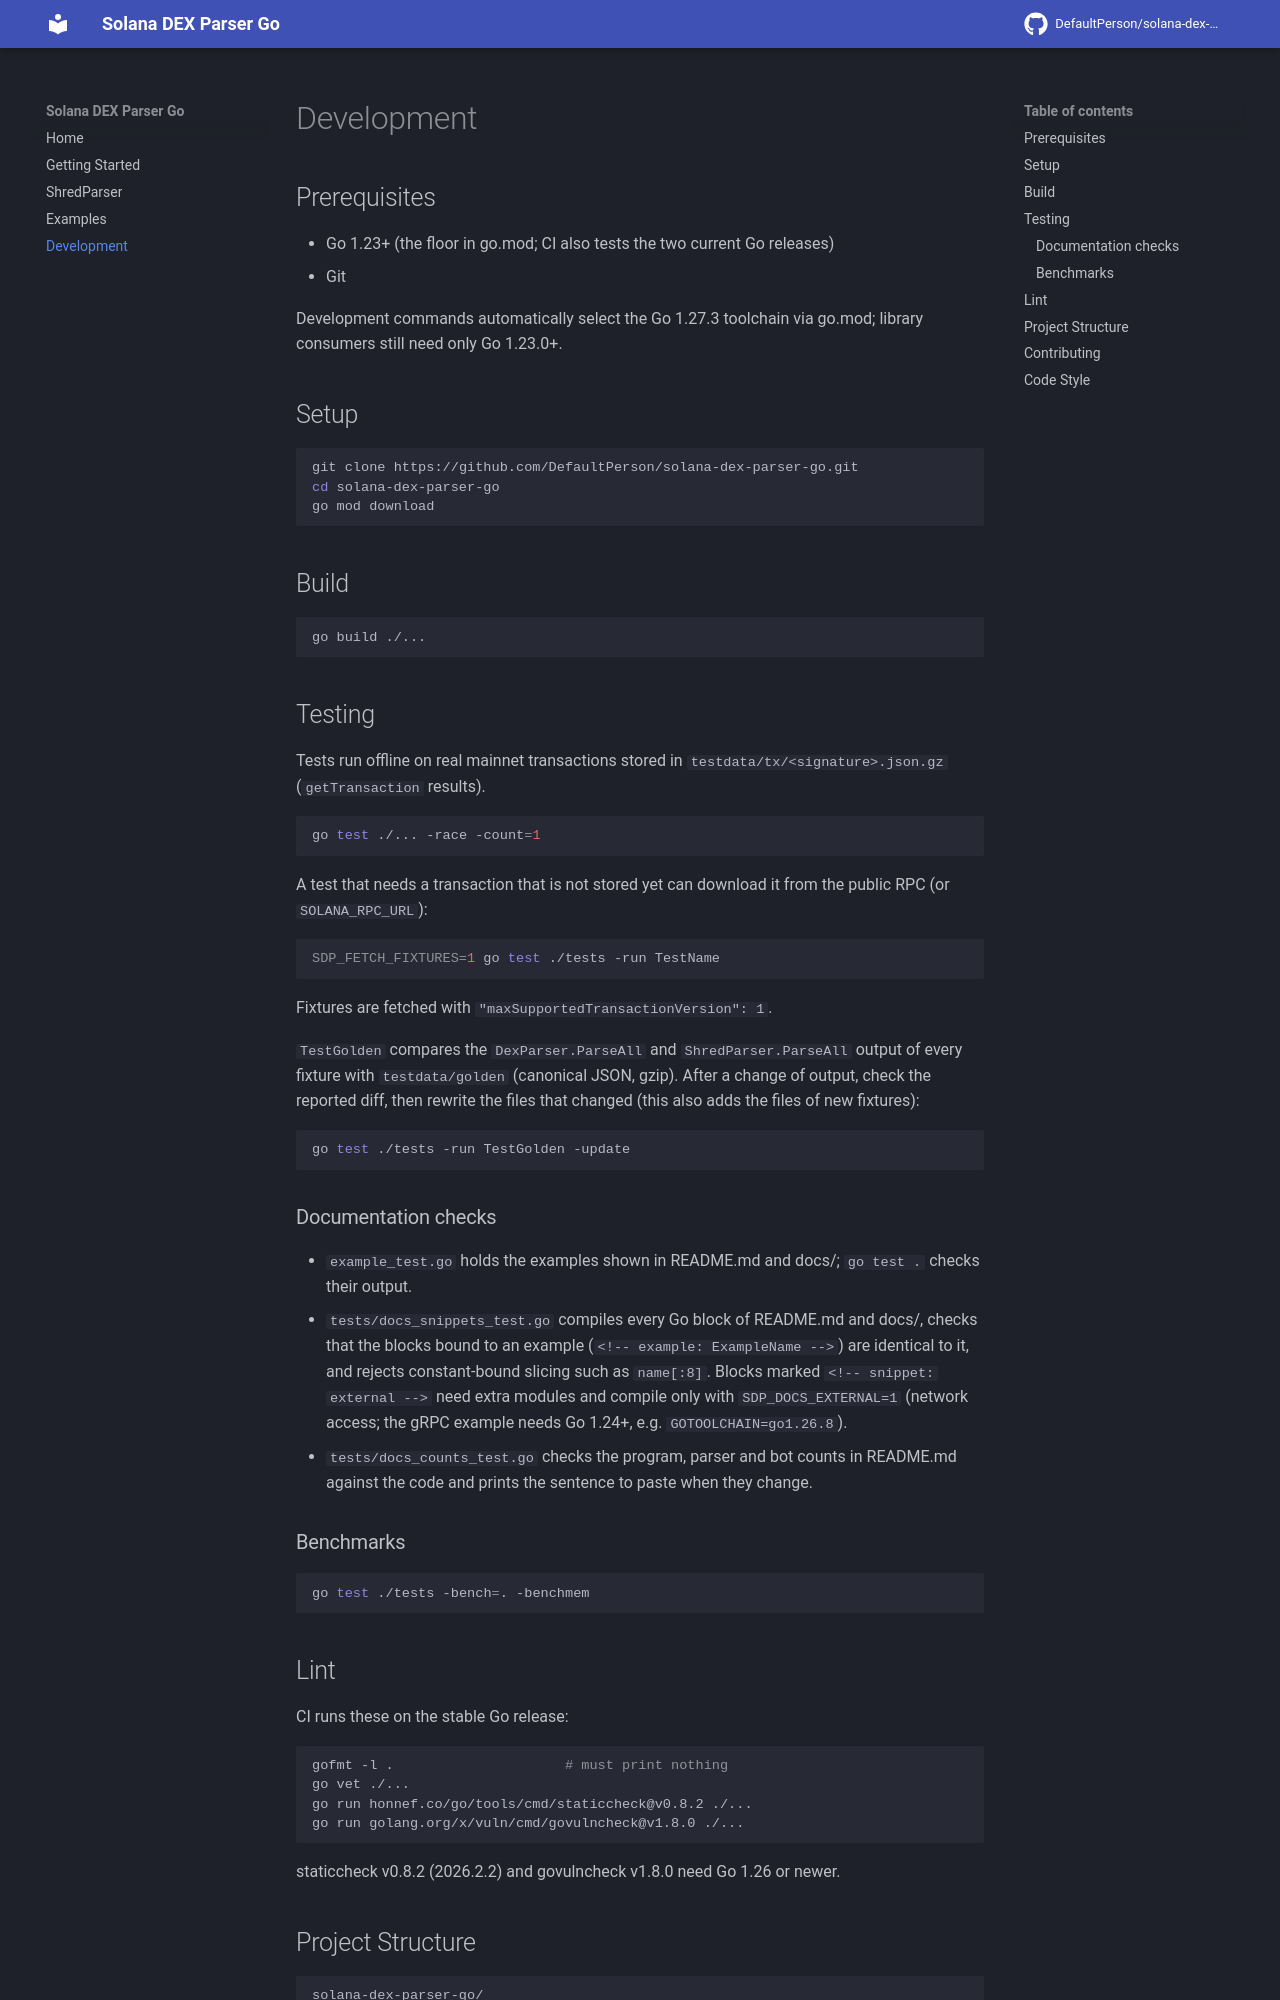

repository: DefaultPerson/solana-dex-parser-go · page: development/index.html · generator: mkdocs

# Development

## Prerequisites

- Go 1.23+ (the floor in go.mod; CI also tests the two current Go releases)
- Git

Development commands automatically select the Go 1.27.3 toolchain via go.mod; library consumers still need only Go 1.23.0+.

## Setup

```bash
git clone https://github.com/DefaultPerson/solana-dex-parser-go.git
cd solana-dex-parser-go
go mod download
```

## Build

```bash
go build ./...
```

## Testing

Tests run offline on real mainnet transactions stored in `testdata/tx/<signature>.json.gz` (`getTransaction` results).

```bash
go test ./... -race -count=1
```

A test that needs a transaction that is not stored yet can download it from the public RPC (or `SOLANA_RPC_URL`):

```bash
SDP_FETCH_FIXTURES=1 go test ./tests -run TestName
```

Fixtures are fetched with `"maxSupportedTransactionVersion": 1`.

`TestGolden` compares the `DexParser.ParseAll` and `ShredParser.ParseAll` output of every fixture with `testdata/golden` (canonical JSON, gzip).
After a change of output, check the reported diff, then rewrite the files that changed (this also adds the files of new fixtures):

```bash
go test ./tests -run TestGolden -update
```

### Documentation checks

- `example_test.go` holds the examples shown in README.md and docs/; `go test .` checks their output.
- `tests/docs_snippets_test.go` compiles every Go block of README.md and docs/, checks that the blocks bound to an example (`<!-- example: ExampleName -->`) are identical to it, and rejects constant-bound slicing such as `name[:8]`. Blocks marked `<!-- snippet: external -->` need extra modules and compile only with `SDP_DOCS_EXTERNAL=1` (network access; the gRPC example needs Go 1.24+, e.g. `GOTOOLCHAIN=go1.26.8`).
- `tests/docs_counts_test.go` checks the program, parser and bot counts in README.md against the code and prints the sentence to paste when they change.

### Benchmarks

```bash
go test ./tests -bench=. -benchmem
```

## Lint

CI runs these on the stable Go release:

```bash
gofmt -l .                     # must print nothing
go vet ./...
go run honnef.co/go/tools/cmd/staticcheck@v0.8.2 ./...
go run golang.org/x/vuln/cmd/govulncheck@v1.8.0 ./...
```

staticcheck v0.8.2 (2026.2.2) and govulncheck v1.8.0 need Go 1.26 or newer.
